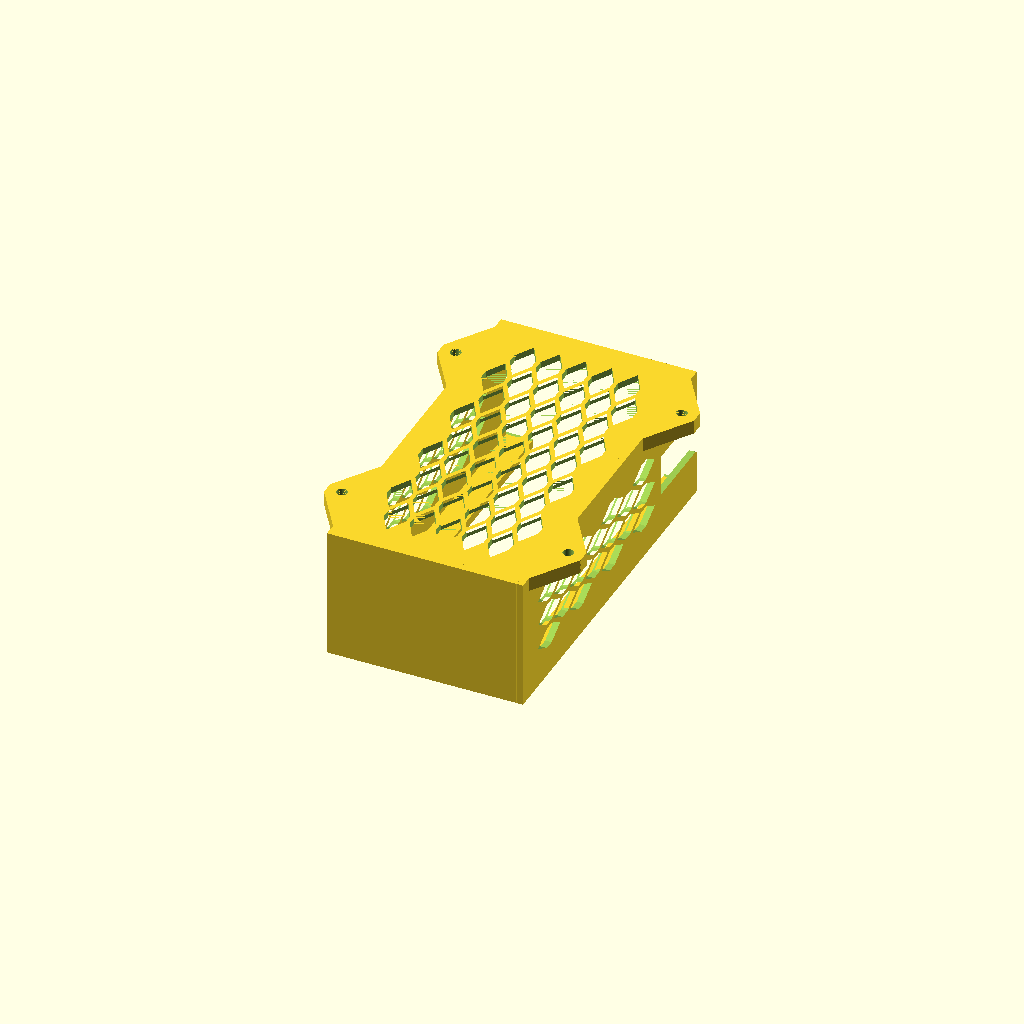
Cell 1: rendered with the file's own defaults.
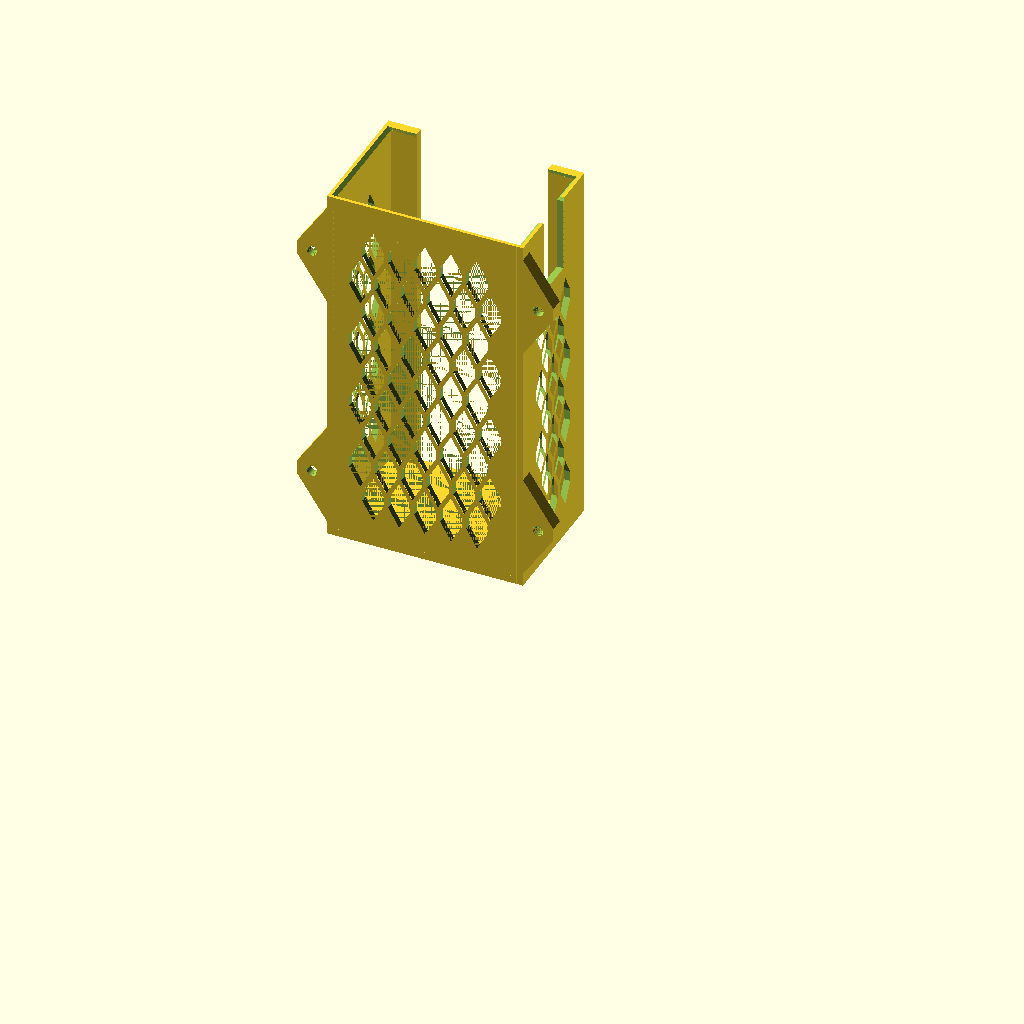
Cell 2: PRINT_ORIENTATION = true (everything else at default).
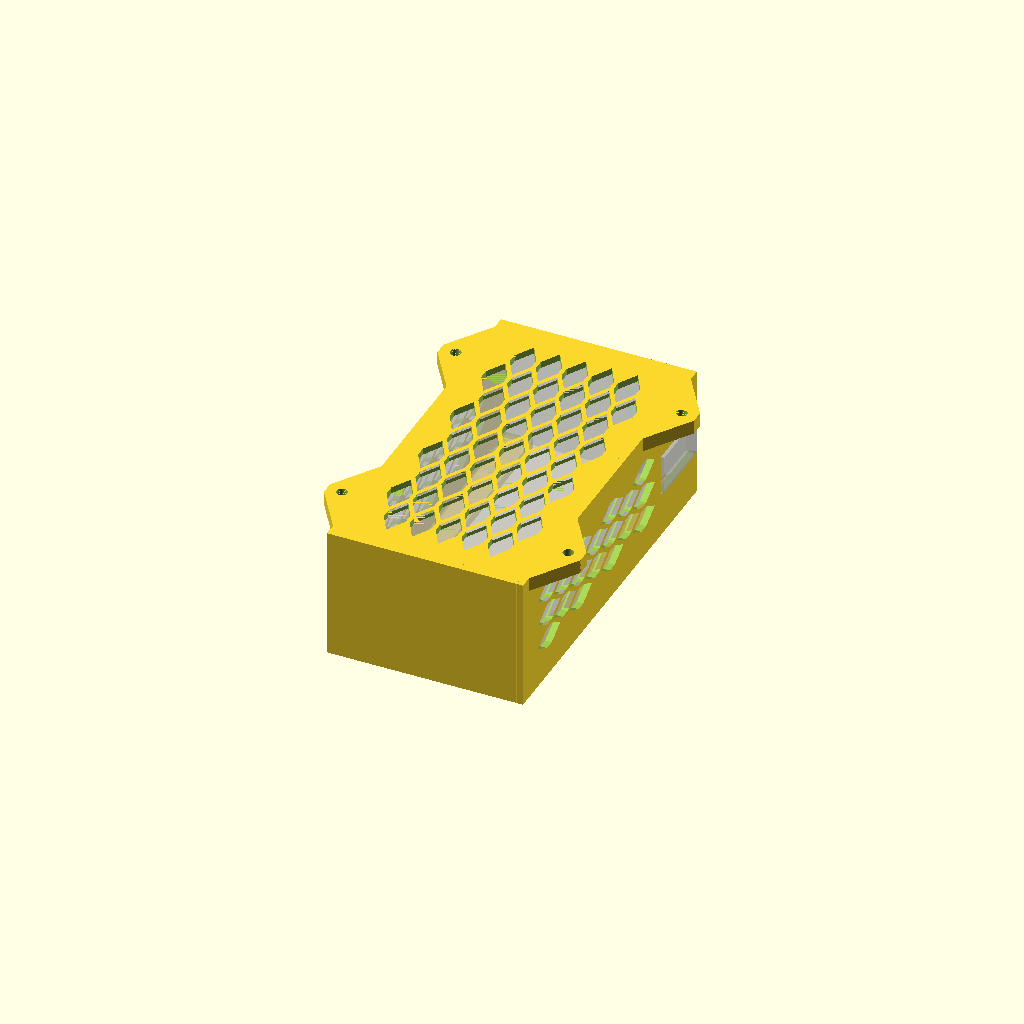
Cell 3: SHOW_BANK = true (everything else at default).
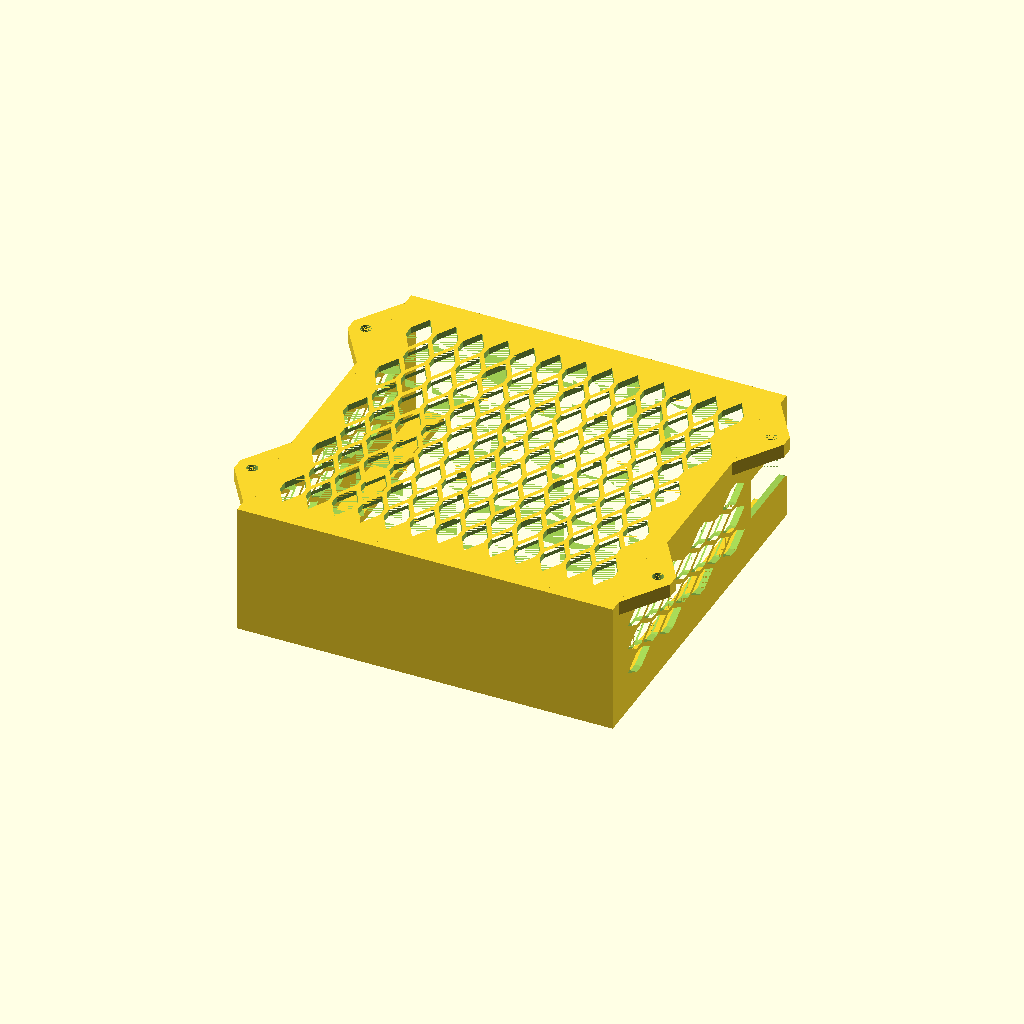
Cell 4 — BANK_W set to 166, the other parameters unchanged.
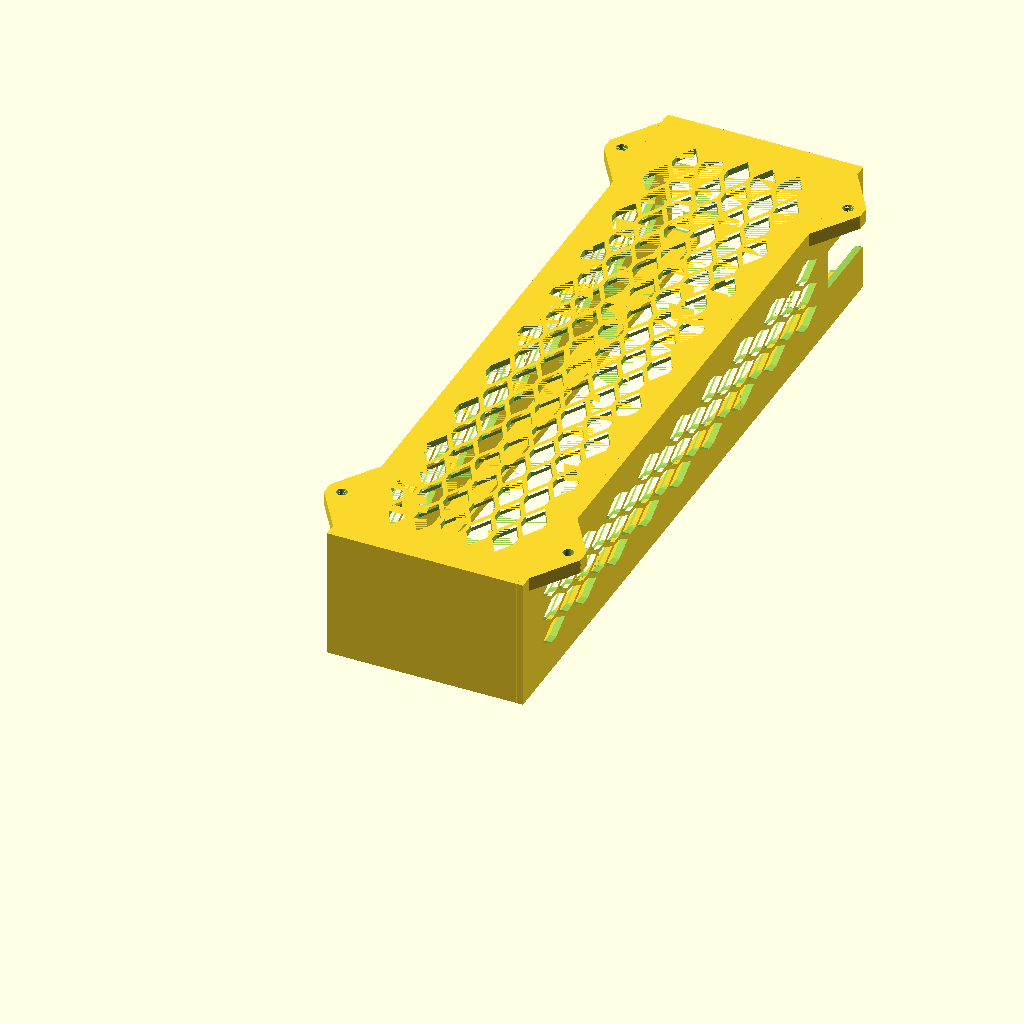
Cell 5: BANK_D = 330 (everything else at default).
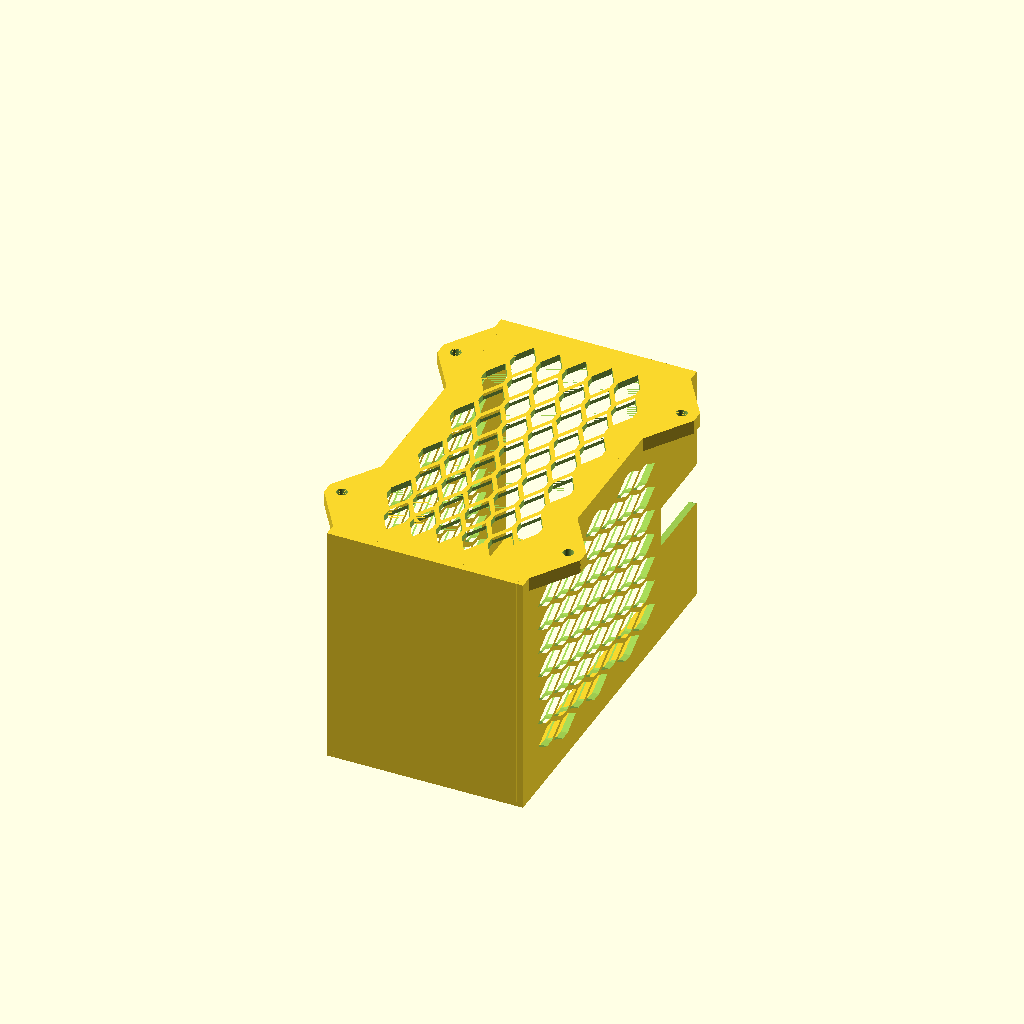
Cell 6: BANK_H = 105.4 (everything else at default).
One fixed orthographic camera (rotation 55°, 0°, 25°; colour scheme Cornfield) for every cell.
Source of the model, hardware/under-desk-powerbank-tray/under_desk_powerbank_tray.scad:
// ---------------------------------------------------------------------------
// Under-desk power bank mount
//
// An open-front cradle that screws to the underside of a desk. The power bank
// slides in horizontally from the front and is carried by two bottom shelves,
// stopped at the back by the rear wall. Nothing latches it: it is a heavy brick
// lying in a horizontal tray, so it goes in and out from the front and that is
// the whole interaction.
//
// Everything below is derived from the parameter block, so a different power bank
// is a three-number edit.
//
//   x = width,  0 = centre line
//   y = depth,  0 = back face, +y = towards the open front
//   z = height, 0 = desk underside (top of the plate and pads), -z = down
//
// Render:  openscad -o mount.stl under_desk_powerbank_tray.scad
//          openscad -o mount-print.stl -D PRINT_ORIENTATION=true \
//                   under_desk_powerbank_tray.scad
// ---------------------------------------------------------------------------

/* [Power bank] */
BANK_W = 83.0;             // left-right
BANK_D = 165.0;            // front-back, the long axis
BANK_H = 52.7;             // top-bottom

/* [Fit] */
GAP_SIDE = 0.8;          // per side
GAP_TOP  = 1.2;          // pure clearance: nothing lifts the PC
GAP_BACK = 1.0;          // front-back slack between rear wall and barbs

/* [Structure] */
WALL      = 3.0;         // side walls
TOP_T     = 3.0;         // top plate, the face that meets the desk
SHELF_T   = 4.0;         // bottom support lips
SHELF_W   = 12.0;        // how far the lips reach in from each wall
BACK_T    = 3.5;         // rear stop wall
FRONT_LIP = 3.0;         // small margin ahead of the bank, for the chamfer

/* [Mounting pads] Four tabs rather than full-length flanges: the same screw
   pattern for a third of the material. Uniform thickness on purpose - a
   gusset at the root reaches under the screw head and fouls the driver, so
   the pad is simply thick enough not to need one. */
EAR_L      = 14.0;       // outward reach beyond the body
EAR_PAD    = 48.0;       // length of a pad where it meets the wall
EAR_END    = 21.0;       // run-out at each end; longer than EAR_L keeps the
                         // taper under 45 degrees in the build direction
EAR_T      = 6.5;        // thickness
DRIVER_CLR = 2.0;        // clear ring around each head for a bit or driver

/* [Side band] The brick carries a raised band on one side: 18 mm across its
   52.7 mm face, running 32 mm down from the top. Laid flat, that band ends up
   on a side wall running back from the mouth, so the wall is slotted right
   through to let it pass. BAND_DEPTH is measured on the brick, not on the
   print - the slot has to run further than 32 mm because the brick's top face
   sits FRONT_LIP + GAP_BACK behind the mouth. */
BAND_SIDE  = 1;          // +1 = left as you face the open end, -1 = right
BAND_W     = 18.0;       // band width, across the 52.7 mm face
BAND_DEPTH = 32.0;       // how far it reaches down from the top of the brick
BAND_OFF   = 0.0;        // band centre off the middle of the brick's thickness
BAND_CLR   = 0.6;        // slack around the band, per side

/* [Fasteners] 4x #8 or M4 flat-head wood screws, 20-25 mm long */
SCREW_D     = 5.0;       // clearance hole, loose on a #8 or M4
HEAD_D      = 9.5;       // countersink top diameter; set = SCREW_D to disable
CSK_ANGLE   = 90.0;      // included angle
SCREW_INSET = 30.0;      // from the back and front faces

/* [Vents] Stretched honeycomb: hexagons with vertical flanks and pointed
   ends, the points along the build direction. A cell closes at VENT_ANGLE
   instead of bridging flat across its width, so the grid needs no bridging
   at all. */
VENT_W     = 12.0;       // cell width across the flats
VENT_LEN   = 26.0;       // cell length along the build direction
VENT_ANGLE = 60.0;       // end slope from horizontal; >= 45 prints unsupported
VENT_RIB   = 2.0;        // material left between cells
TOP_VENT_BORDER  = 8.0;  // solid margin around the top-plate field
SIDE_VENT_BORDER = 11.0; // solid margin at each end of a side wall
SIDE_VENT_MARGIN = 4.0;  // solid wall left above and below the band

CHAMFER = 1.5;           // lead-in around the front opening

/* [Output] */
PRINT_ORIENTATION = false;   // true: laid on its back face, ready to slice
SHOW_BANK = false;             // preview the power bank in place
$fn = 64;

// --------------------------- derived --------------------------------------

CAV_W = BANK_W + 2 * GAP_SIDE;
CAV_H = BANK_H + GAP_TOP;
OUT_W = CAV_W + 2 * WALL;
OUT_D = BACK_T + BANK_D + GAP_BACK + FRONT_LIP;
OUT_H = TOP_T + CAV_H + SHELF_T;

X_OUT   = OUT_W / 2;             // outer face of the side walls
X_CAV   = CAV_W / 2;             // inner face of the side walls
X_SHELF = X_CAV - SHELF_W;       // inner edge of the shelves
X_EAR   = X_OUT + EAR_L;         // pad tip
SCREW_X = X_OUT + EAR_L / 2;

Z_CAV_TOP = -TOP_T;              // ceiling of the pocket
Z_FLOOR   = -(TOP_T + CAV_H);    // shelf top face = pocket floor
Z_BOT     = -OUT_H;              // lowest point of the part

SCREW_YS = [SCREW_INSET, OUT_D - SCREW_INSET];   // add a value for a third pair

BANK_FRONT = BACK_T + BANK_D + GAP_BACK;         // front face, pushed forward

VENT_RISE = VENT_W / 2 * tan(VENT_ANGLE);        // height of one pointed end
VENT_SIDE = VENT_LEN - 2 * VENT_RISE;            // length of the vertical flank

// Band slot. Centred on the brick's thickness, not on the pocket's: the brick
// sits on the shelf, so that is the datum the band is measured from.
BAND_Z  = Z_FLOOR + BANK_H / 2 + BAND_OFF;
BAND_Z0 = BAND_Z - BAND_W / 2 - BAND_CLR;
BAND_Z1 = BAND_Z + BAND_W / 2 + BAND_CLR;
BAND_Y0 = BANK_FRONT - BAND_DEPTH - BAND_CLR;    // back end of the slot

// Vent field extents. The banded wall has to stop clear of the slot, so the two
// side walls carry fields of different length.
SIDE_VENT_Y0 = SIDE_VENT_BORDER;
PLAIN_VENT_Y1 = OUT_D - SIDE_VENT_BORDER;
BAND_VENT_Y1  = BAND_Y0 - VENT_RIB;

CSK_DEPTH = (HEAD_D - SCREW_D) / 2 / tan(CSK_ANGLE / 2);
EPS = 0.01;

assert(SHELF_W < X_CAV, "shelves overlap on the centre line");
assert(EAR_END > EAR_L, "pad ends would overhang steeper than 45 degrees");
assert(EAR_PAD > 2 * EAR_END, "mounting pads taper away to nothing; raise EAR_PAD");
assert(EAR_PAD - EAR_END > HEAD_D + 4, "no room for a screw head on the pad");
assert(SCREW_X - HEAD_D / 2 - DRIVER_CLR >= X_OUT,
       "the side wall crowds the screw heads; raise EAR_L");
assert(VENT_ANGLE >= 45, "vent ends would need support");
assert(VENT_SIDE > 0, "vent cells are too short for their angle; raise VENT_LEN");
assert(BANK_FRONT + CHAMFER <= OUT_D, "no room for the front chamfer");
assert(BAND_Z0 > Z_FLOOR, "band slot would break into the shelf; check BAND_OFF");
assert(BAND_Z1 < Z_CAV_TOP, "band slot would break into the top plate; check BAND_OFF");
assert(BAND_VENT_Y1 - SIDE_VENT_Y0 > VENT_LEN,
       "the band slot leaves no room for vents in that wall");

// --------------------------- helpers --------------------------------------

// Axis-aligned box from two opposite corners.
module boxc(x0, x1, y0, y1, z0, z1) {
    translate([x0, y0, z0]) cube([x1 - x0, y1 - y0, z1 - z0]);
}

// Convex (x,z) profile swept along y.
module extrude_y(profile, y0, y1) {
    translate([0, y1, 0]) rotate([90, 0, 0])
        linear_extrude(height = y1 - y0) polygon(profile);
}

// Convex (y,z) profile swept along x.
module extrude_x(profile, x0, x1) {
    translate([x0, 0, 0]) rotate([0, 90, 0]) rotate([0, 0, 90])
        linear_extrude(height = x1 - x0) polygon(profile);
}

// One vent cell: vertical flanks with a pointed end at each side. Shrinking
// the tile by half the rib is what makes the web between cells come out an
// even VENT_RIB everywhere, corners included.
module vent_cell(w, side, rise, rib) {
    offset(delta = -rib / 2)
        polygon([[ w / 2, -side / 2], [ w / 2, side / 2], [0,  side / 2 + rise],
                 [-w / 2,  side / 2], [-w / 2, -side / 2], [0, -side / 2 - rise]]);
}

// Field of cells centred on the origin, filling u_ext x v_ext. Rows interlock
// the way a honeycomb does - the point of one cell lands in the notch between
// two of the row above - so the tiling is exact for any cell proportion. Cells
// that would hang over a border are dropped whole rather than clipped, so the
// margins never end in slivers.
module vent_field(u_ext, v_ext, w, len, angle, rib) {
    rise = w / 2 * tan(angle);
    side = len - 2 * rise;
    dv   = side + rise;              // rows overlap by one point
    nrow = floor((v_ext - len) / dv) + 1;
    kmax = ceil(u_ext / w);
    for (j = [0 : nrow - 1])
        for (k = [-kmax : kmax]) {
            cu = (j % 2) * w / 2 + k * w;
            if (abs(cu) + w / 2 <= u_ext / 2 + EPS)
                translate([cu, -(nrow - 1) * dv / 2 + j * dv])
                    vent_cell(w, side, rise, rib);
        }
}

// One mounting pad, centred on cy: a flat tab clipped to a plan trapezoid so
// both ends run out shallower than 45 degrees in the build direction.
module ear(cy) {
    y0 = cy - EAR_PAD / 2;
    y1 = cy + EAR_PAD / 2;
    intersection() {
        boxc(X_OUT, X_EAR, y0, y1, -EAR_T, 0);
        translate([0, 0, -EAR_T - 1]) linear_extrude(height = EAR_T + 2)
            polygon([[X_OUT, y0], [X_EAR, y0 + EAR_END],
                     [X_EAR, y1 - EAR_END], [X_OUT, y1]]);
    }
}

// One side wall's vent field, spanning y0..y1, cut right through the wall.
module side_vents(y0, y1) {
    translate([X_CAV - EPS, (y0 + y1) / 2, (Z_CAV_TOP + Z_FLOOR) / 2])
        rotate([0, 90, 0]) linear_extrude(height = WALL + 2 * EPS)
            vent_field(CAV_H - 2 * SIDE_VENT_MARGIN, y1 - y0,
                       VENT_W, VENT_LEN, VENT_ANGLE, VENT_RIB);
}

// The slot the brick's side band passes through. Cut clean through the wall:
// the band stands proud of the brick by an unknown amount, so leaving any wall
// outboard of it would just be a guess. Open at the mouth, so it is a notch in
// the front opening rather than a hole - the wall closes again behind it and
// still carries the shelf.
module band_notch() {
    boxc(X_CAV - EPS, X_OUT + EPS, BAND_Y0, OUT_D + EPS, BAND_Z0, BAND_Z1);
    // Lead-in, so the band finds the slot instead of the wall end. Flared 1.5 mm
    // over a 2.5 mm run: shallower than 45 degrees in the build direction.
    hull() {
        boxc(X_CAV - EPS, X_OUT + EPS, OUT_D - CHAMFER, OUT_D - CHAMFER + EPS,
             BAND_Z0, BAND_Z1);
        boxc(X_CAV - EPS, X_OUT + EPS, OUT_D + 1 - EPS, OUT_D + 1,
             BAND_Z0 - CHAMFER, BAND_Z1 + CHAMFER);
    }
}

// --------------------------- the part --------------------------------------

module body() {
    // Top plate: the face that beds against the desk.
    boxc(-X_OUT, X_OUT, 0, OUT_D, Z_CAV_TOP, 0);
    // Rear wall: solid, it is the far end of the tray.
    boxc(-X_OUT, X_OUT, 0, BACK_T, Z_BOT, 0);

    for (m = [0, 1]) mirror([m, 0, 0]) {
        // Side wall, full height and full depth.
        boxc(X_CAV, X_OUT, 0, OUT_D, Z_BOT, 0);
        // Bottom shelf the PC rests on.
        boxc(X_SHELF, X_CAV, 0, OUT_D, Z_BOT, Z_FLOOR);
        // Mounting pads.
        for (cy = SCREW_YS) ear(cy);
    }
}

module cuts() {
    // Screw holes, countersunk for flat-head screws.
    for (sx = [-SCREW_X, SCREW_X], sy = SCREW_YS) {
        translate([sx, sy, -EAR_T - EPS])
            cylinder(h = EAR_T + 2 * EPS, d = SCREW_D);
        if (HEAD_D > SCREW_D)
            translate([sx, sy, -EAR_T - EPS])
                cylinder(h = CSK_DEPTH + EPS, d1 = HEAD_D + 2 * EPS, d2 = SCREW_D);
    }

    // Top-plate vents.
    translate([0, OUT_D / 2, Z_CAV_TOP - EPS])
        linear_extrude(height = TOP_T + 2 * EPS)
            vent_field(OUT_W - 2 * TOP_VENT_BORDER, OUT_D - 2 * TOP_VENT_BORDER,
                       VENT_W, VENT_LEN, VENT_ANGLE, VENT_RIB);

    // Side-wall vents, across the band of wall that faces the PC. The banded
    // wall's field stops one rib short of the slot; the other runs full length.
    mirror([BAND_SIDE > 0 ? 0 : 1, 0, 0]) side_vents(SIDE_VENT_Y0, BAND_VENT_Y1);
    mirror([BAND_SIDE > 0 ? 1 : 0, 0, 0]) side_vents(SIDE_VENT_Y0, PLAIN_VENT_Y1);

    // Slot for the band on the brick's side.
    mirror([BAND_SIDE > 0 ? 0 : 1, 0, 0]) band_notch();

    // Lead-in chamfer around the front opening (walls and ceiling, not the
    // shelves - the nubs live there).
    grow = CHAMFER + 1;
    hull() {
        boxc(-X_CAV, X_CAV, OUT_D - CHAMFER, OUT_D - CHAMFER + EPS, Z_FLOOR, Z_CAV_TOP);
        boxc(-X_CAV - grow, X_CAV + grow, OUT_D + 1 - EPS, OUT_D + 1,
             Z_FLOOR, Z_CAV_TOP + grow);
    }
}

module mount() {
    difference() {
        body();
        cuts();
    }
}

if (PRINT_ORIENTATION) {
    // Rolled onto its back face: flat on the bed, nothing needs support.
    rotate([90, 0, 0]) mount();
} else {
    mount();
    if (SHOW_BANK) {
        %translate([-BANK_W / 2, BACK_T, Z_FLOOR]) cube([BANK_W, BANK_D, BANK_H]);
        %mirror([BAND_SIDE > 0 ? 0 : 1, 0, 0])
            translate([BANK_W / 2, BANK_FRONT - BAND_DEPTH, BAND_Z - BAND_W / 2])
                cube([WALL + 2, BAND_DEPTH, BAND_W]);
    }
}
Parameter table extracted from the source (name, type, default, range or options):
BANK_W: number, default 83
BANK_D: number, default 165
BANK_H: number, default 52.7
GAP_SIDE: number, default 0.8
GAP_TOP: number, default 1.2
GAP_BACK: number, default 1
WALL: number, default 3
TOP_T: number, default 3
SHELF_T: number, default 4
SHELF_W: number, default 12
BACK_T: number, default 3.5
FRONT_LIP: number, default 3
EAR_L: number, default 14
EAR_PAD: number, default 48
EAR_END: number, default 21
EAR_T: number, default 6.5
DRIVER_CLR: number, default 2
BAND_SIDE: number, default 1
BAND_W: number, default 18
BAND_DEPTH: number, default 32
BAND_OFF: number, default 0
BAND_CLR: number, default 0.6
SCREW_D: number, default 5
HEAD_D: number, default 9.5
CSK_ANGLE: number, default 90
SCREW_INSET: number, default 30
VENT_W: number, default 12
VENT_LEN: number, default 26
VENT_ANGLE: number, default 60
VENT_RIB: number, default 2
TOP_VENT_BORDER: number, default 8
SIDE_VENT_BORDER: number, default 11
SIDE_VENT_MARGIN: number, default 4
CHAMFER: number, default 1.5
PRINT_ORIENTATION: bool, default false
SHOW_BANK: bool, default false
EPS: number, default 0.01
